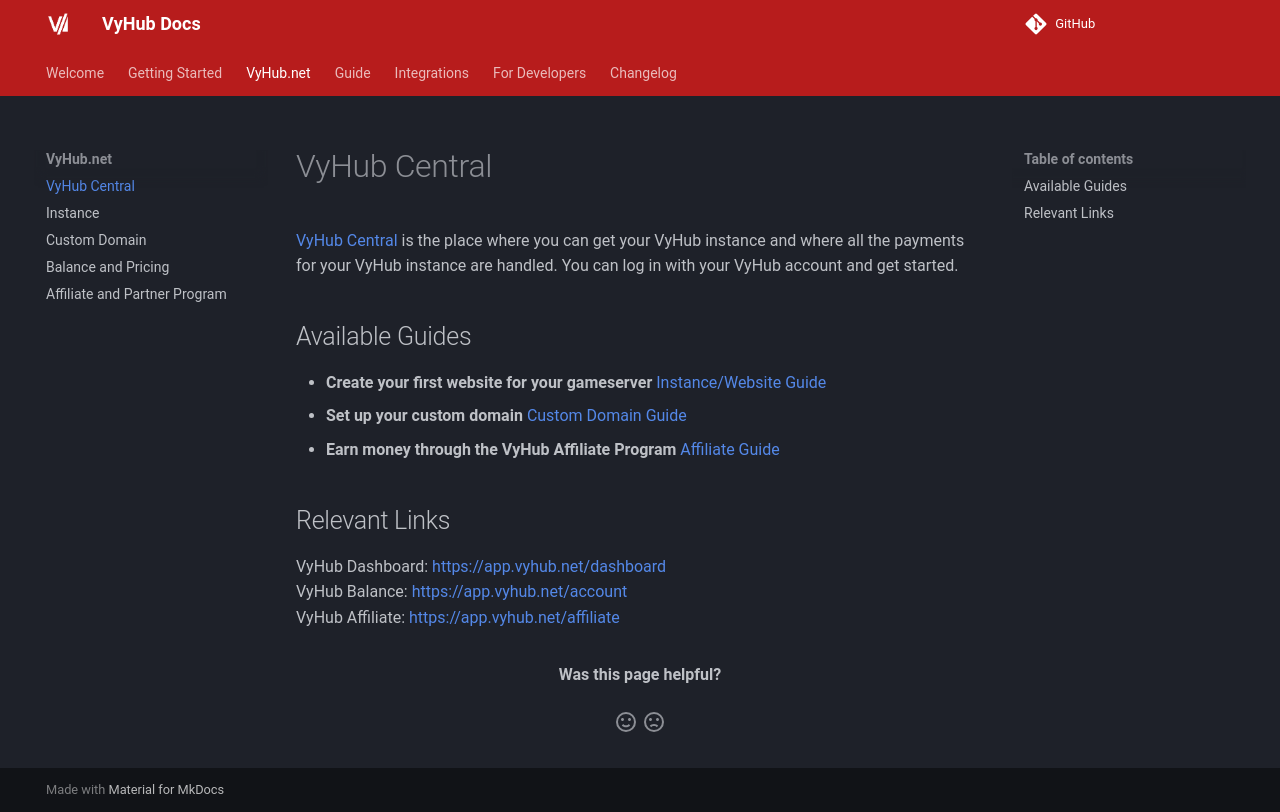

repository: matbyte-com/vyhub-documentation · page: 3.1/central/general/index.html · generator: mkdocs

# VyHub Central

[VyHub Central](https://app.vyhub.net) is the place where you can get your VyHub instance and where all the payments for
your VyHub instance are handled. You can log in with your VyHub account and get started.

## Available Guides

- **Create your first website for your gameserver **[Instance/Website Guide](instance.md)  
- **Set up your custom domain **[Custom Domain Guide](custom_domain.md)  
- **Earn money by referring friends to VyHub **[Refer a Friend Guide](affiliate.md)  

## Relevant Links

VyHub Dashboard: [https://app.vyhub.net/dashboard](https://app.vyhub.net/dashboard)  
Refer a Friend: [https://app.vyhub.net/affiliate](https://app.vyhub.net/affiliate)
